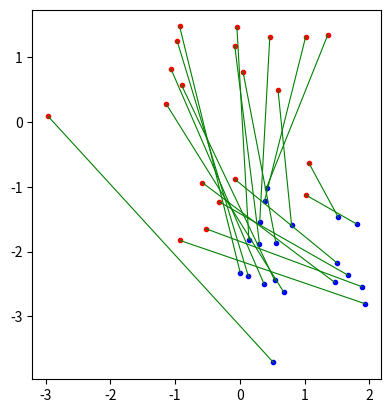
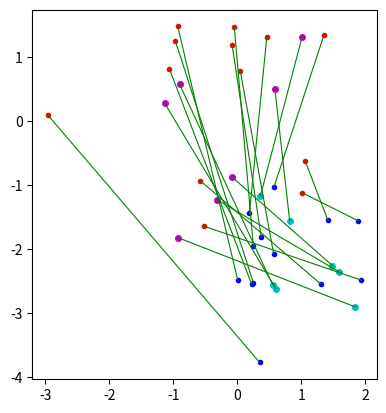

Write Python code to recreate these figures, in order.
#!/usr/bin/env python3
# -*- coding: utf-8 -*-
"""
[redacted]

Script to develop function to estimate transformation parameters.
"""
# transformation

import numpy as np
import matplotlib.pyplot as plt


#%% Generate and plot point sets

n = 20
p = np.random.randn(2,n)

angle = 76
theta = angle/180*np.pi
R = np.array([[np.cos(theta), -np.sin(theta)],[np.sin(theta), np.cos(theta)]])
t = np.array([[1],[-2]])
s = 0.6

q = s*R@p + t

fig,ax = plt.subplots(1)
ax.plot(p[0],p[1],'r.')
ax.plot(q[0],q[1],'b.')
ax.plot(np.c_[p[0],q[0]].T,np.c_[p[1],q[1]].T,'g',linewidth=0.8)
ax.set_aspect('equal')

#%% Compute parameters

m_p = np.mean(p,axis=1,keepdims=True)
m_q = np.mean(q,axis=1,keepdims=True)
s1 = np.linalg.norm(q-m_q)/np.linalg.norm(p-m_p)
np.linalg.norm(q-m_q,ord=2)/np.linalg.norm(p-m_p,ord=2)
print(s1)

C = (q-m_q)@(p-m_p).T
U,S,V = np.linalg.svd(C)

R_ = U@V
R1 = R_@np.array([[1,0],[0,np.linalg.det(R_)]])
print(R1)

t1 = m_q - s1*R1@m_p
print(t1)

#%% Function that computes the parameters

def get_transformation(p,q):
    '''
    Compute the transformation parameters of hte equation:
        q = s*R@p + t

    Parameters
    ----------
    p : numpy array
        2 x n array of points.
    q : numpy array
        2 x n array of points. p and q corresponds.

    Returns
    -------
    R : numpy array
        2 x 2 rotation matrix.
    t : numpy array
        2 x 1 translation matrix.
    s : float
        scale parameter.

    '''
    m_p = np.mean(p,axis=1,keepdims=True)
    m_q = np.mean(q,axis=1,keepdims=True)
    s = np.linalg.norm(q-m_q)/np.linalg.norm(p-m_p)
    
    C = (q-m_q)@(p-m_p).T
    U,S,V = np.linalg.svd(C)
    
    R_ = U@V
    R = R_@np.array([[1,0],[0,np.linalg.det(R_)]])
    
    t = m_q - s*R@m_p
    return R,t,s

R2,t2,s2 = get_transformation(p,q)

print(f'Original: Rotation:\n{R}\n\nTranslation:\n{t}\n\nScale: {s}\n')
print(f'Computed: Rotation:\n{R2}\n\nTranslation:\n{t2}\n\nScale: {s2}')


#%% Test the function wiht added noise to the q point set

sc = 0.1
qn = q + sc*np.random.randn(q.shape[0], q.shape[1])

R3,t3,s3 = get_transformation(p,qn)

print(f'Original: Rotation:\n{R}\n\nTranslation:\n{t}\n\nScale: {s}\n')
print(f'Computed: Rotation:\n{R3}\n\nTranslation:\n{t3}\n\nScale: {s3}')


#%% Robust transformation

def get_robust_transformation(p,q,thres = 3):
    '''
    Compute the transformation parameters of hte equation:
        q = s*R@p + t

    Parameters
    ----------
    p : numpy array
        2 x n array of points.
    q : numpy array
        2 x n array of points. p and q corresponds.

    Returns
    -------
    R : numpy array
        2 x 2 rotation matrix.
    t : numpy array
        2 x 1 translation matrix.
    s : float
        scale parameter.
    idx : numpy array
        index of the points in p and q that are inliers in the robust match

    '''
    
    R,t,s = get_transformation(p,q)

    q_1 = s*R@p + t
    d = np.linalg.norm(q - q_1, axis=0)
    idx = np.where(d<thres)[0]
    
    R,t,s = get_transformation(p[:,idx],q[:,idx])
    
    return R,t,s,idx


R4,t4,s4,idx = get_robust_transformation(p,qn,0.1)
print(f'Original:    Rotation:\n{R}\n\nTranslation:\n{t}\n\nScale: {s}\n')
print(f'Transformed: Rotation:\n{R3}\n\nTranslation:\n{t3}\n\nScale: {s3}\n')
print(f'Robust:      Rotation:\n{R4}\n\nTranslation:\n{t4}\n\nScale: {s4}')
# Transformation gets sligthly better

fig,ax = plt.subplots(1)
ax.plot(p[0],p[1],'r.')
ax.plot(qn[0],qn[1],'b.')
ax.plot(p[0,idx],p[1,idx],'m.',markersize=8)
ax.plot(qn[0,idx],qn[1,idx],'c.',markersize=8)
ax.plot(np.c_[p[0],qn[0]].T,np.c_[p[1],qn[1]].T,'g',linewidth=0.8)
ax.set_aspect('equal')


